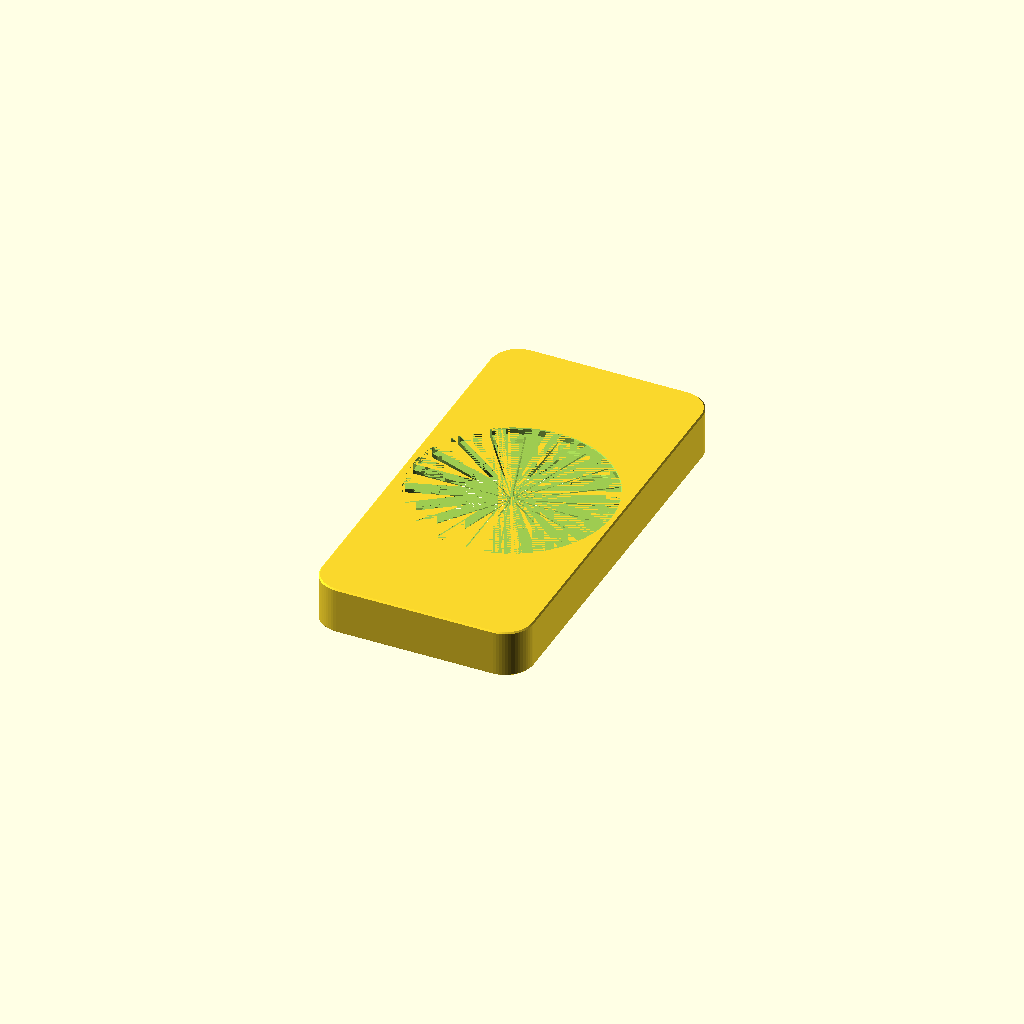
Cell 1: the model at its default parameters.
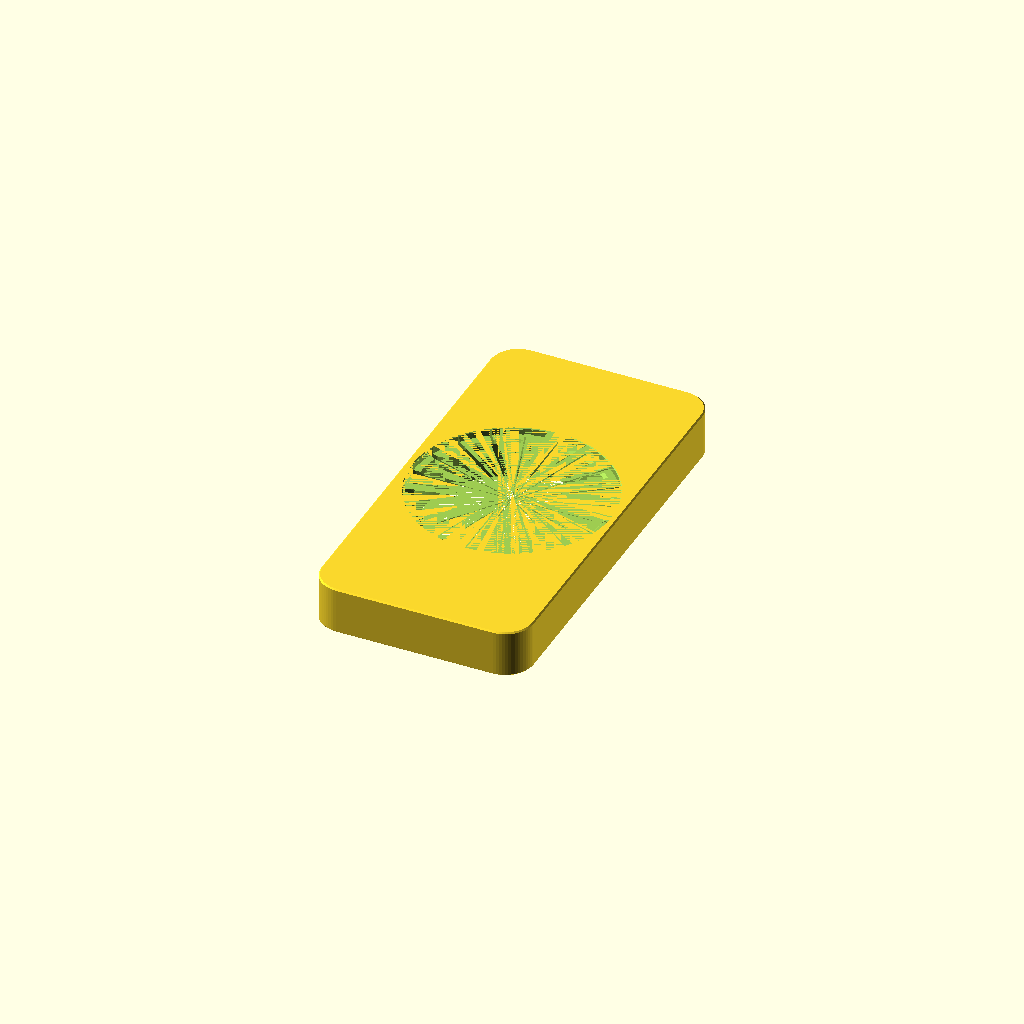
Cell 2: the same model with nudge = 0.002.
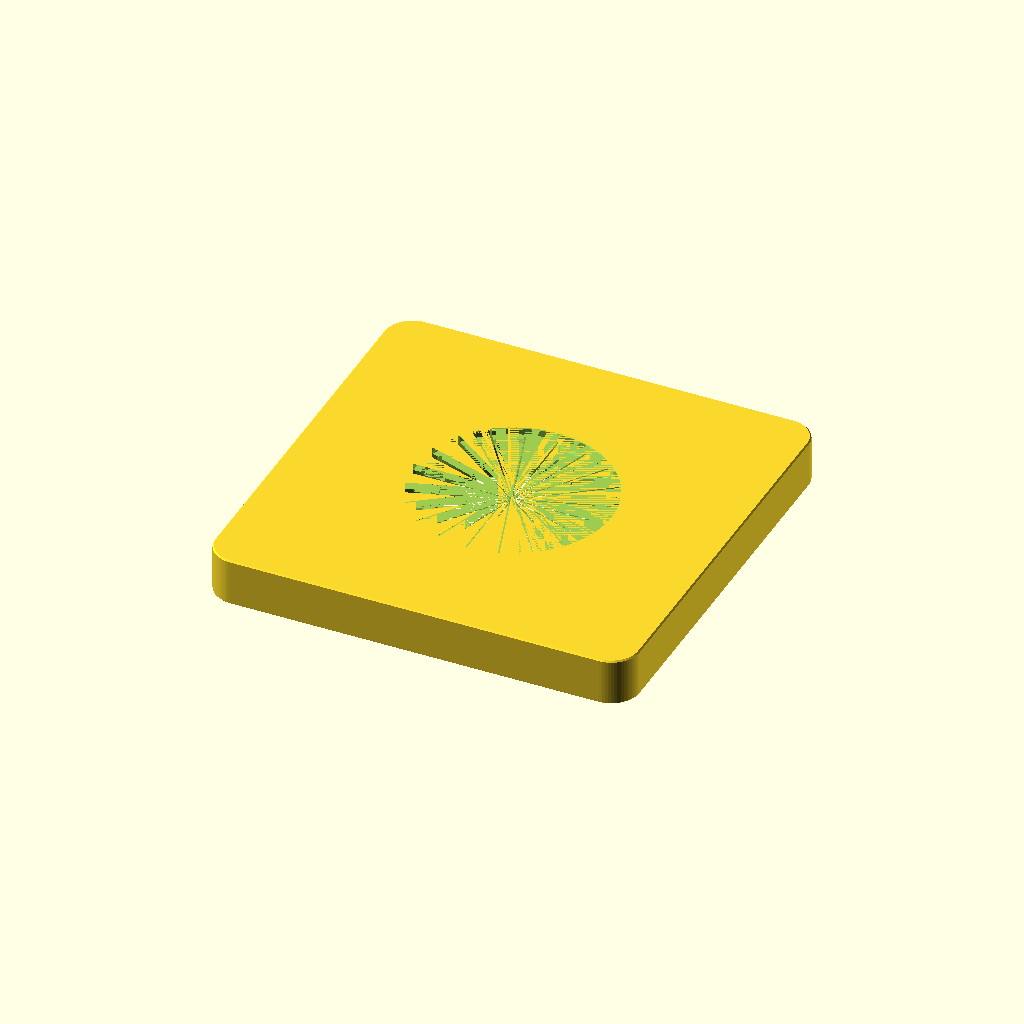
Cell 3 — x set to 152, the other parameters unchanged.
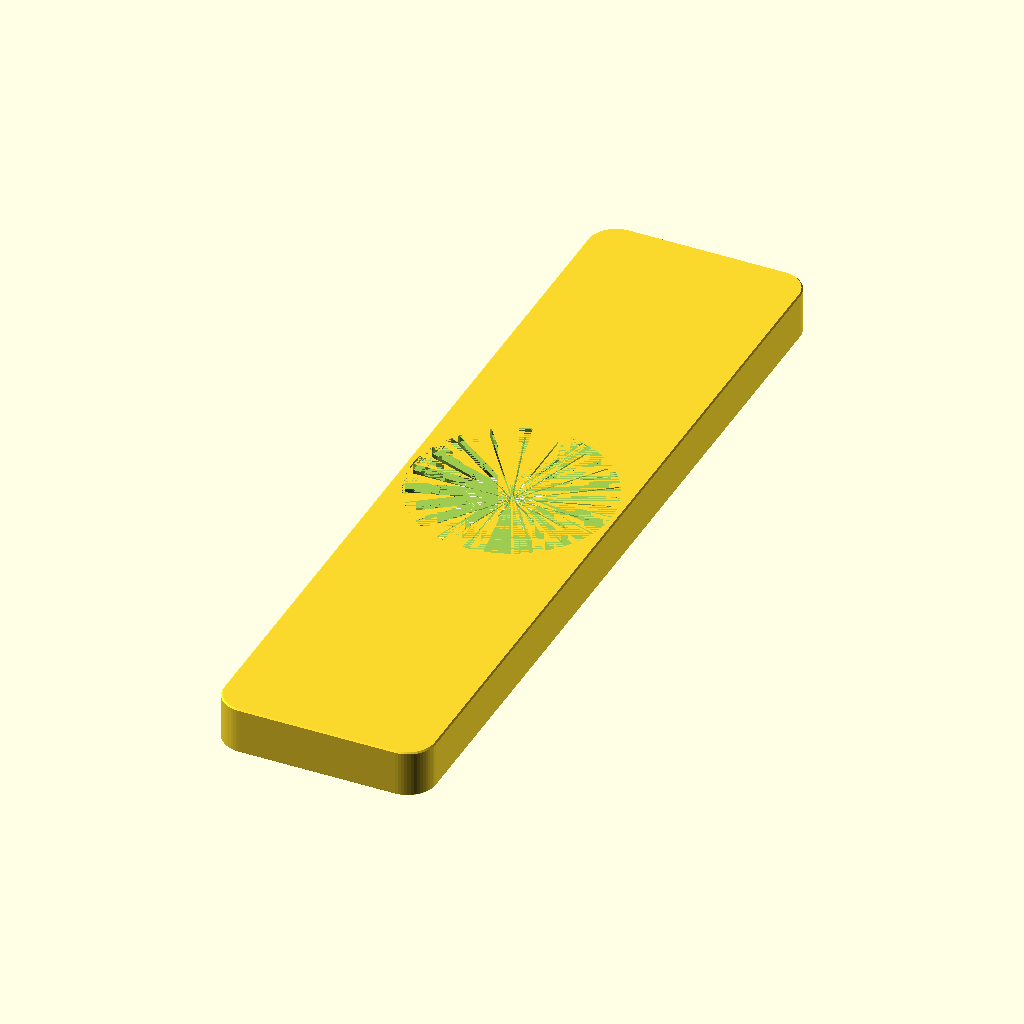
Cell 4: y = 300 (everything else at default).
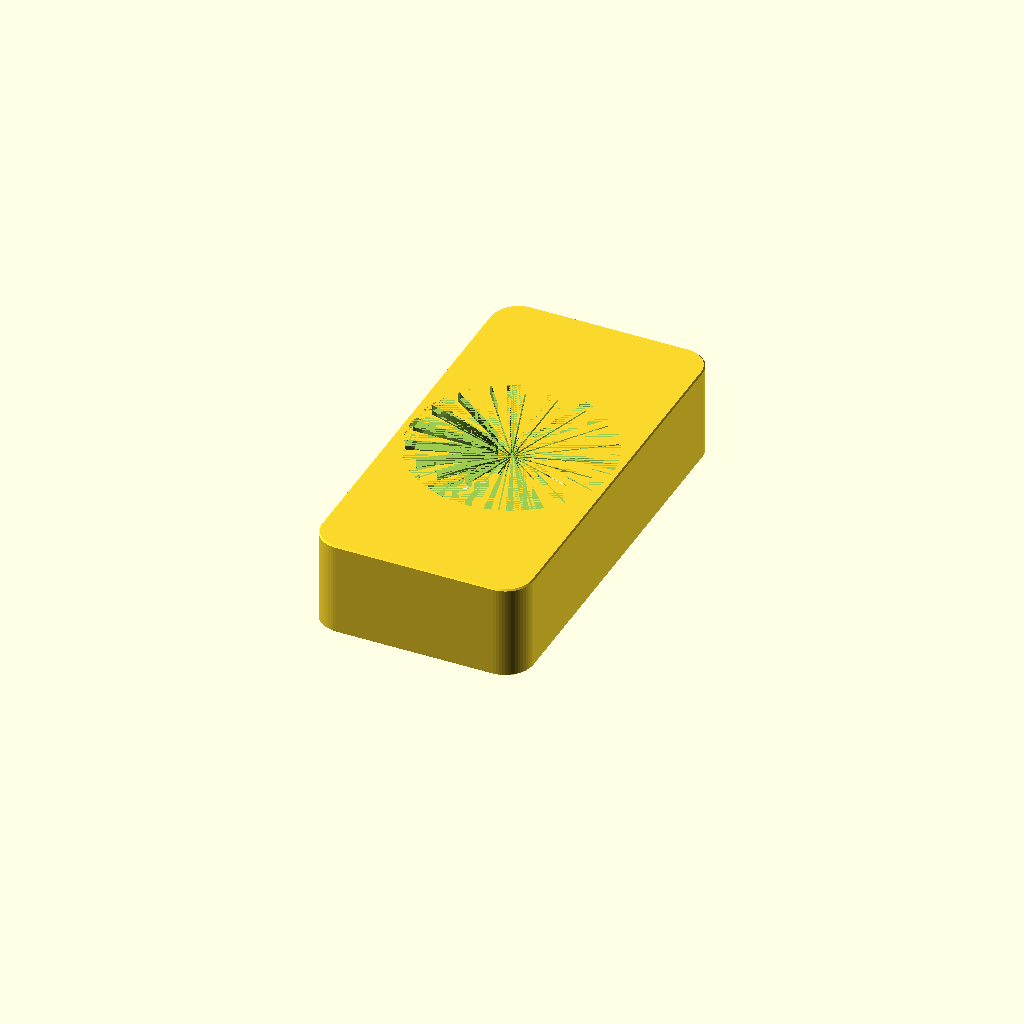
Cell 5: z = 34 (everything else at default).
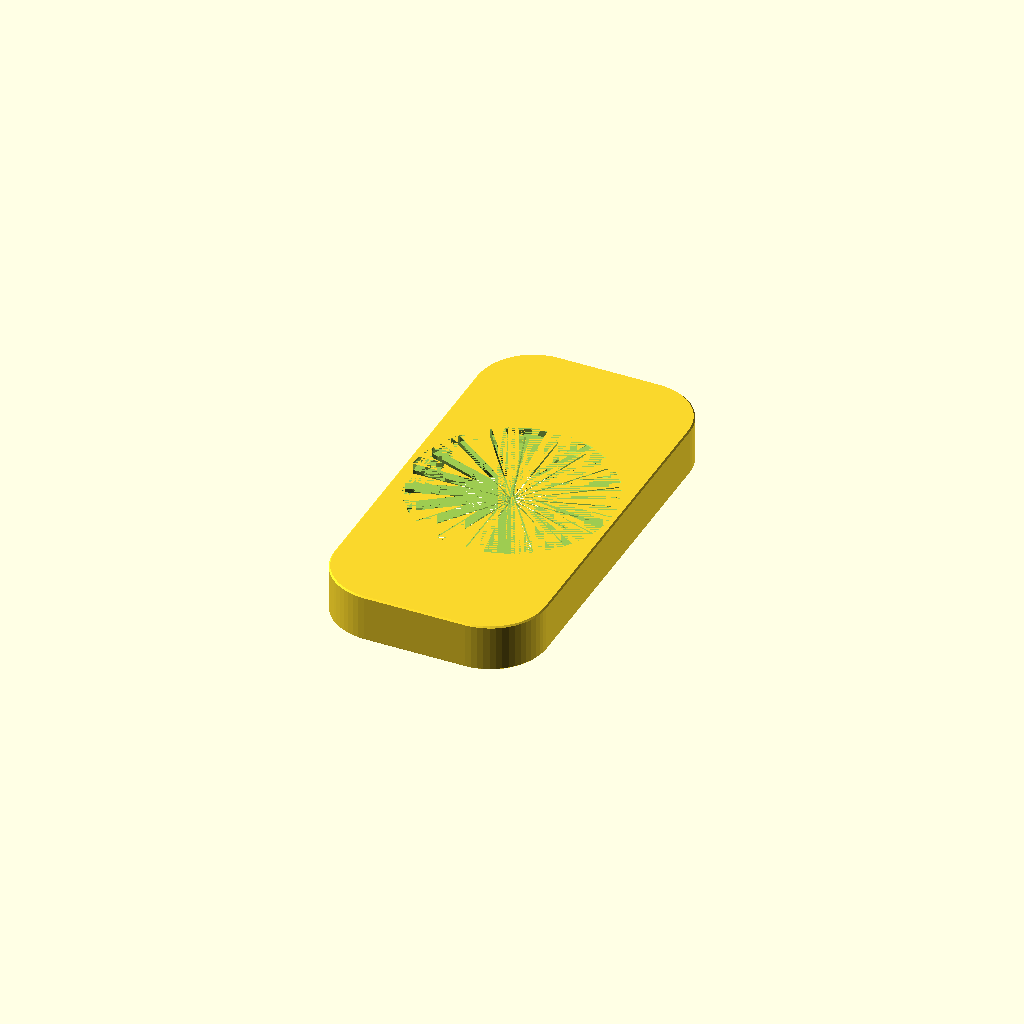
Cell 6: body_corner_radius = 20 (everything else at default).
One fixed orthographic camera (rotation 55°, 0°, 25°; colour scheme Cornfield) for every cell.
Source of the model, inputs/thingiverse/files/thing-3327847/files/rallen-infill.scad:
// exposed-infill IKEA Rallen charger base
// jan.1/2019, Gary Marsh (gmarsh23 @ Thingiverse)

// Provided under a Creative Commons BY-SA license
// Which means if I see these on Etsy without credit, I'll bitch and complain ;)


// makes previews look good
nudge = 0.001;

// main body dimensions
x = 76;
y = 150;
z = 17;

// corner radius, and top/bottom chamfers
body_corner_radius = 10;
body_bottom_chamfer = 0.5;
body_top_chamfer = 0.5;

// number of segments on corners
body_corner_fn = 60;

// moves charger pad towards cord outlet (positive)
// or other end (negative) by this many mm
rallen_y_offset = 0;

// rallen cutout dimensions, I wouldn't mess with these
rallen_top_d = 71;
rallen_top_h = 2.5;
rallen_top_chamfer = 0.25;
rallen_center_d = 64;
rallen_fn = 90;

// foot cutout dimensions, provides a solid place for a stick on foot
foot_inset = body_corner_radius;
foot_dia = 8;
foot_h = 2;
foot_cutout_w = 0.1;


difference() {
    body();
    
    rallen_cutout();
    cord_cutout();
    foot_cutouts();
}


module foot_cutouts() {
    
    dx = x/2 - foot_inset;
    dy = y/2 - foot_inset;
    
    // 4 feet
    corner_coords = [[-dx,-dy],[dx,-dy],[dx,dy],[-dx,dy]];
    // 3 feet (rocks less, or more)
    //corner_coords = [[0,-dy],[dx,dy],[-dx,dy]];
    
    cutout_fn = 8;
    
    translate([0,0,-nudge])
    linear_extrude(height=foot_h+nudge)
    
    for(c=corner_coords) {
        translate(c)
        for(a=[0:45:359]) {
            rotate([0,0,a])
            hull() {
                translate([0,1]) circle(d=foot_cutout_w,$fn=cutout_fn);
                translate([0,foot_dia/2]) circle(d=foot_cutout_w,$fn=cutout_fn);
            }
        }
    }    
}


module cord_cutout() {
    
    cord_cutout_d = 3.75;
    cord_cutout_z = 2.5;
    cord_cutout_fn = 24;
    cord_cutout_w = 2.75;
    cord_cutout_bottom_chamfer = 0.5;
    
    cord_end_chamfer = 1;
    
    // center cord tunnel
    translate([0,rallen_y_offset,cord_cutout_z])
    rotate([-90,0,0]) cylinder(d=cord_cutout_d,h=y,$fn=cord_cutout_fn);
    
    // square "squeeze the cord through" part
    translate([-cord_cutout_w/2,rallen_y_offset,-nudge])
        cube([cord_cutout_w,y,cord_cutout_z+nudge]);
    
    // bottom chamfer
    hull() {
        translate([0,rallen_y_offset,-nudge])
            cylinder(d1=cord_cutout_w+2*cord_cutout_bottom_chamfer,d2=cord_cutout_w,h=cord_cutout_bottom_chamfer+nudge,$fn=16);
        translate([0,y,-nudge])
            cylinder(d1=cord_cutout_w+2*cord_cutout_bottom_chamfer,d2=cord_cutout_w,h=cord_cutout_bottom_chamfer+nudge,$fn=16);
        }
    
    // end (cord outlet) chamfer
    translate([0,y/2+nudge,cord_cutout_z]) rotate([90,0,0])
        cylinder(d1=cord_cutout_d+2*cord_end_chamfer,d2=cord_cutout_d,h=cord_end_chamfer+nudge,$fn=cord_cutout_fn);
    

    // inner chamfer
    translate([0,rallen_y_offset,0])
    hull() {
        translate([0,rallen_center_d/2+2,cord_cutout_z]) rotate([90,0,0])
            cylinder(d1=cord_cutout_d,d2=cord_cutout_d+8,h=4,$fn=cord_cutout_fn);
        translate([0,rallen_center_d/2+2,0]) rotate([90,0,0])
            cylinder(d1=cord_cutout_d,d2=cord_cutout_d+8,h=4,$fn=cord_cutout_fn);
    }    
}



module rallen_cutout() {
    
    // inner/bottom cutout
    translate([0,rallen_y_offset,0])
        chamfered_cylinder(d=rallen_center_d,h=z-rallen_top_h,c1=-body_bottom_chamfer,c2=-1,$fn=rallen_fn,nudge=nudge);
    
    // outer/top cutout
    translate([0,rallen_y_offset,z-rallen_top_h])
        chamfered_cylinder(d=rallen_top_d,h=rallen_top_h,c1=0,c2=-rallen_top_chamfer,$fn=rallen_fn,nudge=nudge);
    
    
    // center connector - "attaches" the inner and outer cutouts. 
    center_connector_depth = 1;
    center_connector_w = 0.5;
    
    translate([0,rallen_y_offset,z-rallen_top_h-center_connector_depth])
    linear_extrude(h=center_connector_depth+nudge)
    intersection() {
        circle(d=rallen_top_d-nudge,$fn=rallen_fn);
        for(a=[0:18:179]) rotate([0,0,a]) square([center_connector_w,100],center=true);
    }
}
    

module body() {
    
    dx = x/2 - body_corner_radius;
    dy = y/2 - body_corner_radius;
    d = body_corner_radius * 2;
    h = z;
    c1 = body_bottom_chamfer;
    c2 = body_top_chamfer;
    fn = body_corner_fn;
    
    corner_coords = [[-dx,-dy],[dx,-dy],[dx,dy],[-dx,dy]];
    
    hull() {
        for(c=corner_coords) translate(c)
            chamfered_cylinder(d=d,h=h,c1=c1,c2=c2,$fn=fn);
    }    
}    
    
    
    
    






module chamfered_cylinder(d=10,h=10,c1=0,c2=0,c1a=45,c2a=45,$fn=$fn,nudge=0) {
    c1h = abs(c1) * tan(c1a);
    c2h = abs(c2) * tan(c2a);
    
    translate([0,0,-nudge]) cylinder(d1=(d-2*c1),d2=d,h=c1h+(2*nudge),$fn=$fn);
    translate([0,0,c1h-nudge]) cylinder(d=d,h=h-c1h-c2h+(2*nudge),$fn=$fn);
    translate([0,0,h-c2h-nudge])
        cylinder(d2=(d-2*c2),d1=d,h=c2h+(2*nudge),$fn=$fn);
}
Parameter table extracted from the source (name, type, default, range or options):
nudge: number, default 0.001
x: number, default 76
y: number, default 150
z: number, default 17
body_corner_radius: number, default 10
body_bottom_chamfer: number, default 0.5
body_top_chamfer: number, default 0.5
body_corner_fn: number, default 60
rallen_y_offset: number, default 0
rallen_top_d: number, default 71
rallen_top_h: number, default 2.5
rallen_top_chamfer: number, default 0.25
rallen_center_d: number, default 64
rallen_fn: number, default 90
foot_dia: number, default 8
foot_h: number, default 2
foot_cutout_w: number, default 0.1
